Photos from the image-classification dataset "data" in the GitHub repository Achuthan2909/Heart-Disease-Analysis-using-ECG-Spectrograms-and-SHAP. Its 5 classes are: APC, LBB, NOR, PVC, RBB.

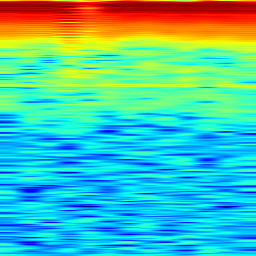
Label: NOR

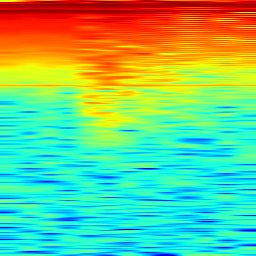
Label: RBB

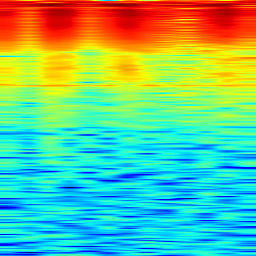
Label: PVC

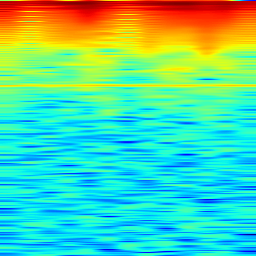
Label: LBB

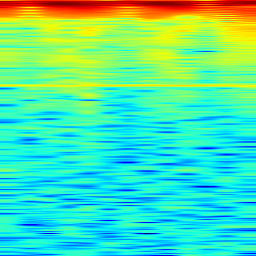
Label: APC

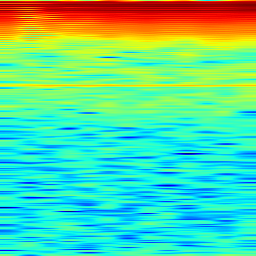
Label: NOR
